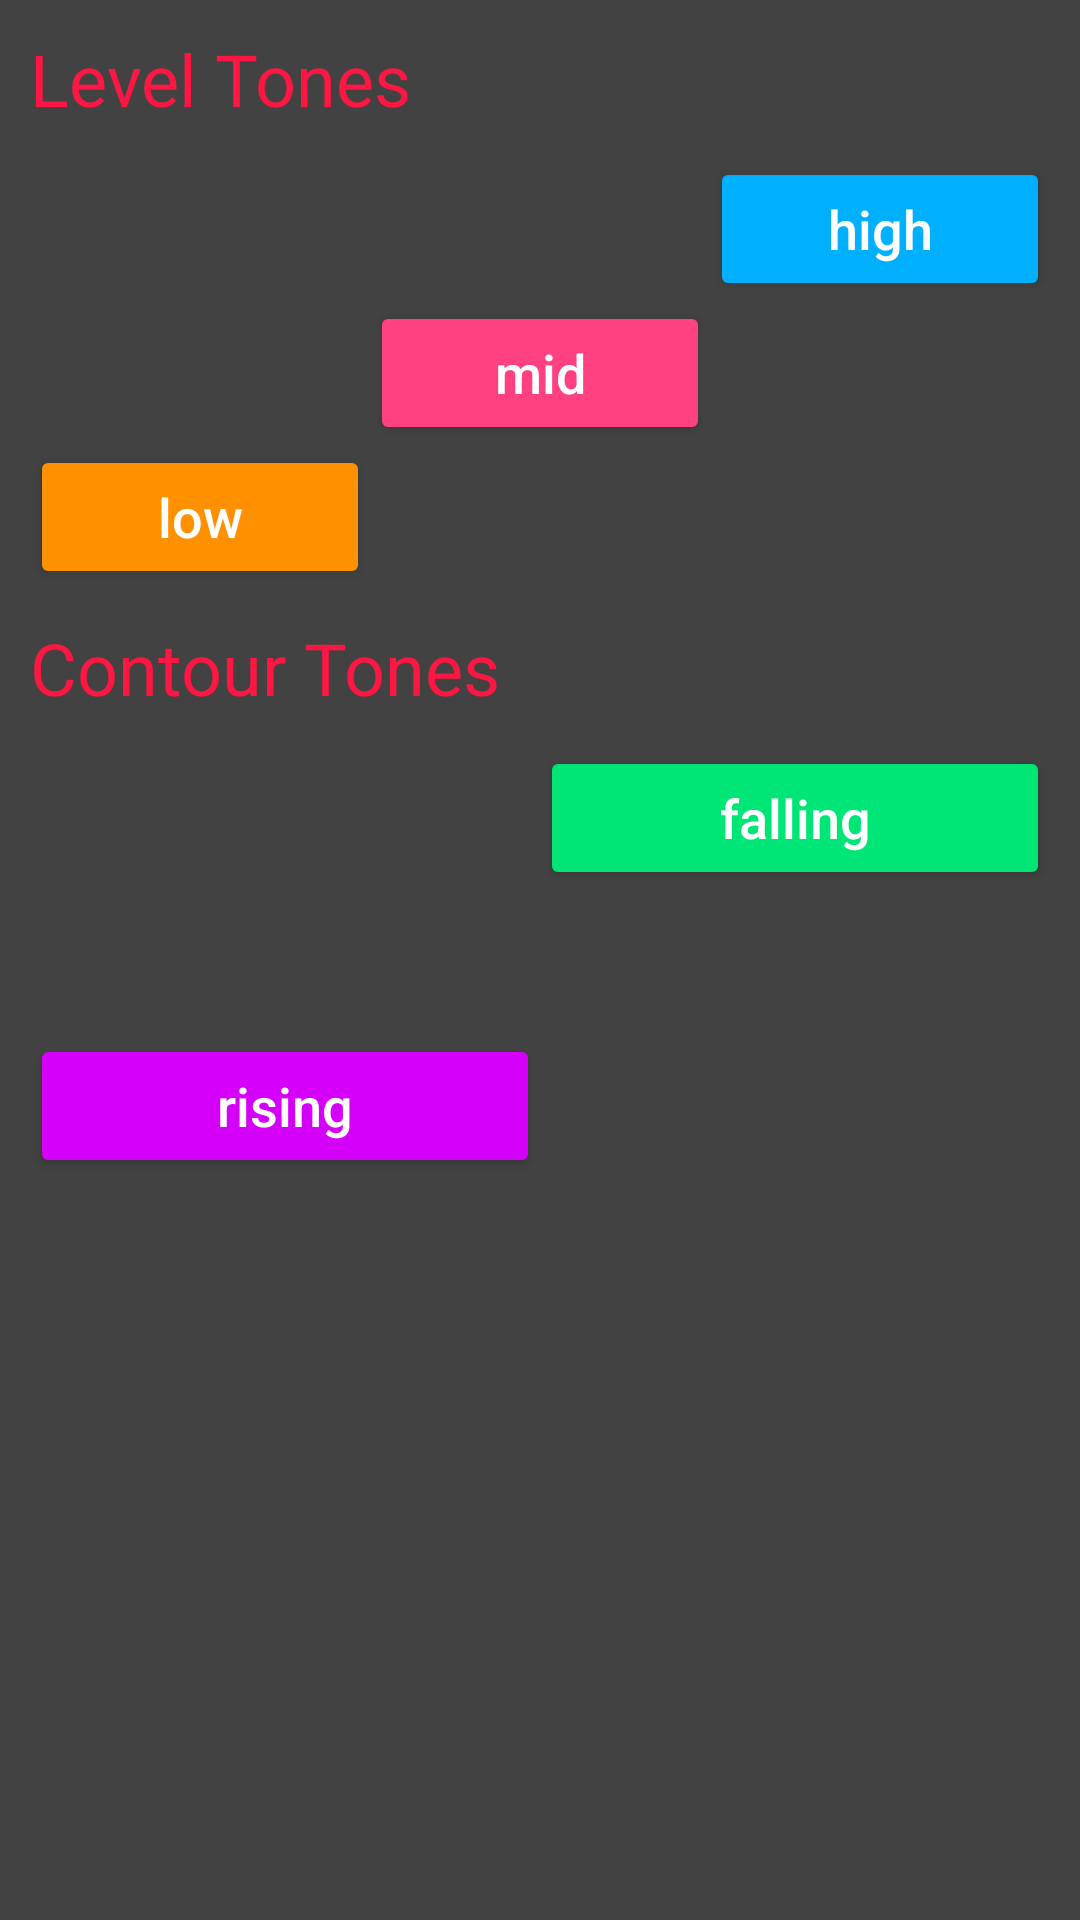

The Android layout XML behind this screen, and the referenced resources:
<!-- AndroidManifest.xml: application theme AppTheme -->
<!-- res/layout/fragment_tones.xml -->
<?xml version="1.0" encoding="utf-8"?>
<LinearLayout xmlns:android="http://schemas.android.com/apk/res/android"
    android:layout_width="match_parent"
    android:layout_height="match_parent"
    android:orientation="vertical"
    android:padding="10dp">

    <TextView
        android:id="@+id/level_tone_label"
        android:layout_width="wrap_content"
        android:layout_height="wrap_content"
        android:layout_marginBottom="10dp"
        android:text="@string/level_tones"
        android:textColor="@color/color_accent"
        android:textSize="24sp" />

    <LinearLayout
        android:layout_width="match_parent"
        android:layout_height="wrap_content"
        android:layout_marginBottom="10dp"
        android:orientation="vertical">

        <LinearLayout
            android:layout_width="match_parent"
            android:layout_height="wrap_content"
            android:orientation="horizontal">

            <Button
                android:layout_width="wrap_content"
                android:layout_height="wrap_content"
                android:layout_weight="1"
                android:textSize="18sp"
                android:visibility="invisible" />

            <Button
                android:layout_width="wrap_content"
                android:layout_height="wrap_content"
                android:layout_weight="1"
                android:textSize="18sp"
                android:visibility="invisible" />

            <Button
                android:id="@+id/level_tone_high"
                android:layout_width="wrap_content"
                android:layout_height="wrap_content"
                android:layout_weight="1"
                android:text="@string/level_tone_high"
                android:textAllCaps="false"
                android:textSize="18sp" />
        </LinearLayout>

        <LinearLayout
            android:layout_width="match_parent"
            android:layout_height="wrap_content"
            android:layout_weight="1"
            android:orientation="horizontal">

            <Button
                android:layout_width="wrap_content"
                android:layout_height="wrap_content"
                android:layout_weight="1"
                android:textSize="18sp"
                android:visibility="invisible" />

            <Button
                android:id="@+id/level_tone_mid"
                android:layout_width="wrap_content"
                android:layout_height="wrap_content"
                android:layout_weight="1"
                android:backgroundTint="@color/color_button_group_1"
                android:text="@string/level_tone_mid"
                android:textAllCaps="false"
                android:textSize="18sp" />

            <Button
                android:layout_width="wrap_content"
                android:layout_height="wrap_content"
                android:layout_weight="1"
                android:textSize="18sp"
                android:visibility="invisible" />
        </LinearLayout>

        <LinearLayout
            android:layout_width="match_parent"
            android:layout_height="wrap_content"
            android:layout_weight="1"
            android:orientation="horizontal">

            <Button
                android:id="@+id/level_tone_low"
                android:layout_width="wrap_content"
                android:layout_height="wrap_content"
                android:layout_weight="1"
                android:backgroundTint="@color/color_button_group_2"
                android:text="@string/level_tone_low"
                android:textAllCaps="false"
                android:textSize="18sp" />

            <Button
                android:layout_width="wrap_content"
                android:layout_height="wrap_content"
                android:layout_weight="1"
                android:textSize="18sp"
                android:visibility="invisible" />

            <Button
                android:layout_width="wrap_content"
                android:layout_height="wrap_content"
                android:layout_weight="1"
                android:textSize="18sp"
                android:visibility="invisible" />
        </LinearLayout>
    </LinearLayout>

    <TextView
        android:layout_width="wrap_content"
        android:layout_height="wrap_content"
        android:layout_marginBottom="10dp"
        android:text="@string/contour_tones"
        android:textColor="@color/color_accent"
        android:textSize="24sp" />

    <LinearLayout
        android:layout_width="match_parent"
        android:layout_height="wrap_content"
        android:orientation="vertical">

        <LinearLayout
            android:layout_width="match_parent"
            android:layout_height="wrap_content"
            android:layout_weight="1"
            android:orientation="horizontal">

            <Button
                android:layout_width="wrap_content"
                android:layout_height="wrap_content"
                android:layout_weight="1"
                android:textSize="18sp"
                android:visibility="invisible" />

            <Button
                android:id="@+id/contour_falling"
                android:layout_width="wrap_content"
                android:layout_height="wrap_content"
                android:layout_weight="1"
                android:backgroundTint="@color/color_button_group_3"
                android:text="@string/contour_tone_falling"
                android:textAllCaps="false"
                android:textSize="18sp" />
        </LinearLayout>

        <LinearLayout
            android:layout_width="match_parent"
            android:layout_height="wrap_content"
            android:orientation="horizontal">

            <Button
                android:layout_width="wrap_content"
                android:layout_height="wrap_content"
                android:layout_weight="1"
                android:textSize="18sp"
                android:visibility="invisible" />

            <Button
                android:layout_width="wrap_content"
                android:layout_height="wrap_content"
                android:layout_weight="1"
                android:textSize="18sp"
                android:visibility="invisible" />
        </LinearLayout>

        <LinearLayout
            android:layout_width="match_parent"
            android:layout_height="wrap_content"
            android:orientation="horizontal">

            <Button
                android:id="@+id/contour_rising"
                android:layout_width="wrap_content"
                android:layout_height="wrap_content"
                android:layout_weight="1"
                android:backgroundTint="@color/color_button_group_4"
                android:text="@string/contour_tone_rising"
                android:textAllCaps="false"
                android:textSize="18sp" />

            <Button
                android:layout_width="wrap_content"
                android:layout_height="wrap_content"
                android:layout_weight="1"
                android:textSize="18sp"
                android:visibility="invisible" />
        </LinearLayout>
    </LinearLayout>
</LinearLayout>
<!-- resources referenced by this layout -->
<resources>
  <color name="color_accent">#ff1744</color>
  <color name="color_button_group_1">#ff4081</color>
  <color name="color_button_group_2">#ff9100</color>
  <color name="color_button_group_3">#00e676</color>
  <color name="color_button_group_4">#d500f9</color>
  <string name="contour_tone_falling">falling</string>
  <string name="contour_tone_rising">rising</string>
  <string name="contour_tones">Contour Tones</string>
  <string name="level_tone_high">high</string>
  <string name="level_tone_low">low</string>
  <string name="level_tone_mid">mid</string>
  <string name="level_tones">Level Tones</string>
  <style name="AppTheme" parent="AppTheme.Base" />
  <style name="AppTheme.Base" parent="Theme.AppCompat.NoActionBar">
          <item name="colorPrimary">@color/color_primary</item>
          <item name="colorPrimaryDark">@color/color_primary_dark</item>
          <item name="android:colorBackground">@color/color_background</item>
  
          <item name="android:textColorPrimary">@color/color_primary_text</item>
          <item name="android:textColorSecondary">@color/color_primary_icon_unselected</item>
          <item name="colorAccent">@color/color_accent</item>
          <item name="colorButtonNormal">@color/color_button</item>
  
          <item name="actionOverflowButtonStyle">@style/ActionButtonOverflowDark</item>
      </style>
  <color name="color_primary">#161616</color>
  <color name="color_primary_dark">#000000</color>
  <color name="color_background">#424242</color>
  <color name="color_primary_text">#FFFFFF</color>
  <color name="color_primary_icon_unselected">#bdbdbd</color>
  <color name="color_button">#00b0ff</color>
  <style name="ActionButtonOverflowDark" parent="@android:style/Widget.Holo.ActionButton.Overflow">
          <item name="android:src">@drawable/ic_menu_dark</item>
      </style>
  <!-- drawable ic_menu_dark (drawable) -->
  <vector xmlns:android="http://schemas.android.com/apk/res/android"
          android:width="24dp"
          android:height="24dp"
          android:viewportWidth="24.0"
          android:viewportHeight="24.0">
      <path
          android:fillColor="@color/color_primary_icon_unselected"
          android:pathData="M12,8c1.1,0 2,-0.9 2,-2s-0.9,-2 -2,-2 -2,0.9 -2,2 0.9,2 2,2zm0,2c-1.1,0 -2,0.9 -2,2s0.9,2 2,2 2,-0.9 2,-2 -0.9,-2 -2,-2zm0,6c-1.1,0 -2,0.9 -2,2s0.9,2 2,2 2,-0.9 2,-2 -0.9,-2 -2,-2z"/>
  </vector>
</resources>
